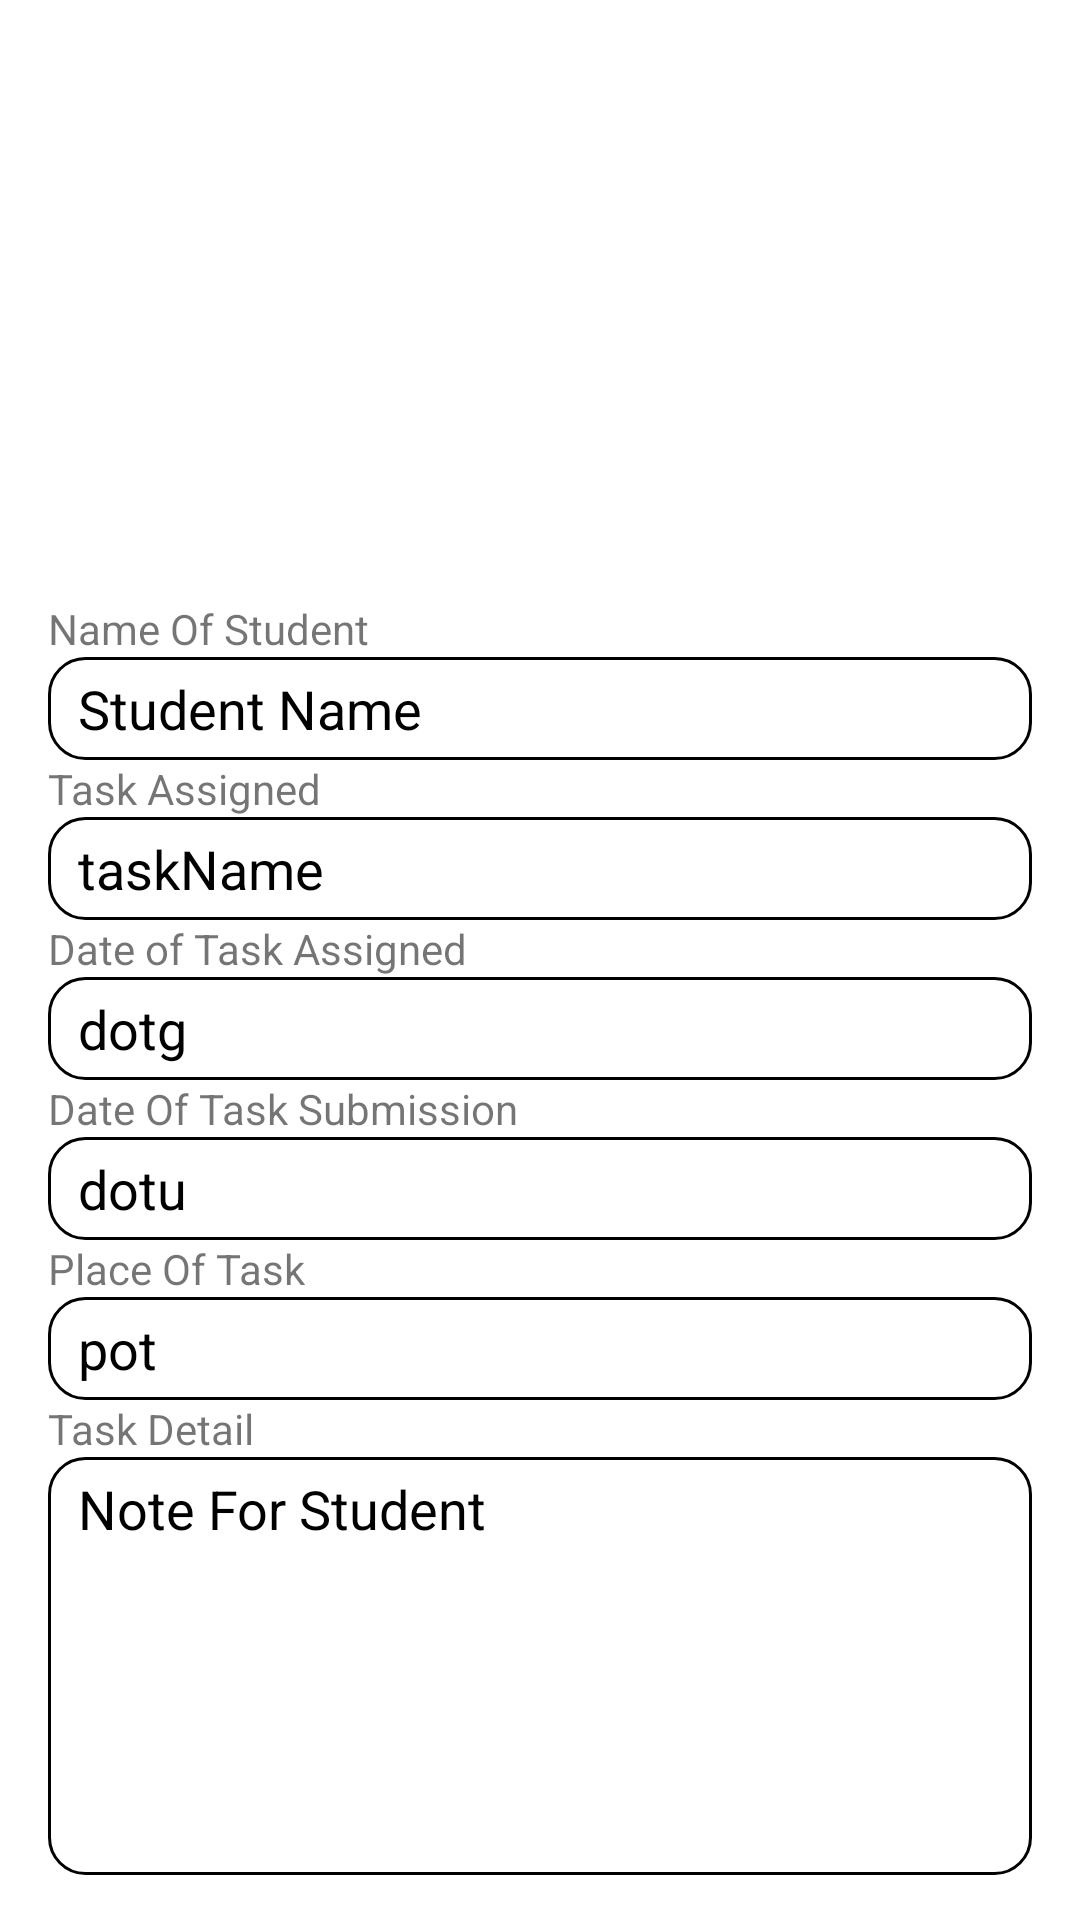

The Android layout XML behind this screen, and the referenced resources:
<!-- AndroidManifest.xml: application theme Theme.RULETeacher -->
<!-- res/layout/activity_task_history.xml -->
<?xml version="1.0" encoding="utf-8"?>
<androidx.constraintlayout.widget.ConstraintLayout xmlns:android="http://schemas.android.com/apk/res/android"
    xmlns:app="http://schemas.android.com/apk/res-auto"
    xmlns:tools="http://schemas.android.com/tools"
    android:layout_width="match_parent"
    android:layout_height="match_parent"
    tools:context=".TaskHistory">

    <ImageView
        android:id="@+id/img_DOC"
        android:layout_width="200dp"
        android:layout_height="200dp"
        app:layout_constraintTop_toTopOf="parent"
        app:layout_constraintStart_toStartOf="parent"
        app:layout_constraintEnd_toEndOf="parent"
        android:scaleType="fitCenter"
        />

    <TextView
        android:id="@+id/textView15"
        android:layout_width="wrap_content"
        android:layout_height="wrap_content"
        android:text="Name Of Student"
        app:layout_constraintStart_toStartOf="parent"
        android:layout_marginHorizontal="16dp"
        app:layout_constraintTop_toBottomOf="@id/img_DOC"
        />

    <TextView
        android:id="@+id/tv_student_name"
        android:layout_width="match_parent"
        android:layout_height="wrap_content"
        android:text="Student Name"
        android:paddingHorizontal="10dp"
        android:paddingVertical="5dp"
        android:layout_marginHorizontal="16dp"
        android:background="@drawable/edit_text_border"
        android:textSize="18sp"
        android:textColor="@color/black"
        app:layout_constraintStart_toStartOf="@id/textView15"
        app:layout_constraintTop_toBottomOf="@id/textView15"/>

    <TextView
        android:id="@+id/textView16"
        android:layout_width="wrap_content"
        android:layout_height="wrap_content"
        android:text="Task Assigned"
        app:layout_constraintStart_toStartOf="@id/textView15"
        app:layout_constraintTop_toBottomOf="@id/tv_student_name"/>

    <TextView
        android:id="@+id/tv_taskName"
        android:layout_width="match_parent"
        android:layout_height="wrap_content"
        android:text="taskName"
        android:paddingHorizontal="10dp"
        android:paddingVertical="5dp"
        android:layout_marginHorizontal="16dp"
        android:background="@drawable/edit_text_border"
        android:textSize="18sp"
        android:textColor="@color/black"
        app:layout_constraintStart_toStartOf="@+id/textView16"
        app:layout_constraintTop_toBottomOf="@id/textView16"/>

    <TextView
        android:id="@+id/textView17"
        android:layout_width="wrap_content"
        android:layout_height="wrap_content"
        android:text="Date of Task Assigned"
        app:layout_constraintStart_toStartOf="@+id/textView15"
        app:layout_constraintTop_toBottomOf="@+id/tv_taskName"/>

    <TextView
        android:id="@+id/tv_dotg"
        android:layout_width="match_parent"
        android:layout_height="wrap_content"
        android:textColor="@color/black"
        android:paddingHorizontal="10dp"
        android:paddingVertical="5dp"
        android:layout_marginHorizontal="16dp"
        android:background="@drawable/edit_text_border"
        android:textSize="18sp"
        android:text="dotg"
        app:layout_constraintStart_toStartOf="@+id/textView17"
        app:layout_constraintTop_toBottomOf="@+id/textView17"/>

    <TextView
        android:id="@+id/textView18"
        android:layout_width="wrap_content"
        android:layout_height="wrap_content"
        android:text="Date Of Task Submission"
        app:layout_constraintStart_toStartOf="@+id/textView15"
        app:layout_constraintTop_toBottomOf="@+id/tv_dotg"/>

    <TextView
        android:id="@+id/tv_dotu"
        android:layout_width="match_parent"
        android:layout_height="wrap_content"
        android:textColor="@color/black"
        android:paddingHorizontal="10dp"
        android:paddingVertical="5dp"
        android:layout_marginHorizontal="16dp"
        android:background="@drawable/edit_text_border"
        android:textSize="18sp"
        android:text="dotu"
        app:layout_constraintStart_toStartOf="@+id/textView18"
        app:layout_constraintTop_toBottomOf="@+id/textView18"/>

    <TextView
        android:id="@+id/textView19"
        android:layout_width="wrap_content"
        android:layout_height="wrap_content"
        android:text="Place Of Task"
        app:layout_constraintStart_toStartOf="@+id/textView15"
        app:layout_constraintTop_toBottomOf="@+id/tv_dotu"/>

    <TextView
        android:id="@+id/tv_pot"
        android:layout_width="match_parent"
        android:layout_height="wrap_content"
        android:textColor="@color/black"
        android:paddingHorizontal="10dp"
        android:paddingVertical="5dp"
        android:layout_marginHorizontal="16dp"
        android:background="@drawable/edit_text_border"
        android:textSize="18sp"
        android:text="pot"
        app:layout_constraintStart_toStartOf="@+id/textView19"
        app:layout_constraintTop_toBottomOf="@+id/textView19"/>

    <TextView
        android:id="@+id/textView20"
        android:layout_width="wrap_content"
        android:layout_height="wrap_content"
        android:text="Task Detail"
        app:layout_constraintStart_toStartOf="@+id/textView15"
        app:layout_constraintTop_toBottomOf="@+id/tv_pot"/>

    <TextView
        android:id="@+id/tv_noteToStudent"
        android:layout_width="match_parent"
        android:layout_height="wrap_content"
        android:ems="10"
        android:gravity="start|top"
        android:inputType="textMultiLine"
        android:paddingHorizontal="10dp"
        android:paddingVertical="5dp"
        android:layout_marginHorizontal="16dp"
        android:background="@drawable/edit_text_border"
        android:textSize="18sp"
        android:textColor="@color/black"
        android:lines="8"
        android:maxLines="10"
        android:minLines="6"
        android:scrollbars="vertical"
        android:text="Note For Student"
        app:layout_constraintTop_toBottomOf="@id/textView20"
        app:layout_constraintStart_toStartOf="@id/textView20"/>
</androidx.constraintlayout.widget.ConstraintLayout>
<!-- resources referenced by this layout -->
<resources>
  <!-- drawable edit_text_border (drawable) -->
  <?xml version="1.0" encoding="utf-8"?>
  <shape
      xmlns:android="http://schemas.android.com/apk/res/android"
      android:shape="rectangle">
      <solid
          android:color="@android:color/white"/>
  
      <corners
          android:bottomRightRadius="12dp"
          android:bottomLeftRadius="12dp"
          android:topLeftRadius="12dp"
          android:topRightRadius="12dp"/>
      <stroke
          android:color="@color/browser_actions_text_color"
          android:width="1dp"/>
  </shape>
  <style name="Theme.RULETeacher" parent="Theme.MaterialComponents.DayNight.DarkActionBar">
          
          <item name="colorPrimary">@color/purple_500</item>
          <item name="colorPrimaryVariant">@color/purple_700</item>
          <item name="colorOnPrimary">@color/white</item>
          
          <item name="colorSecondary">@color/teal_200</item>
          <item name="colorSecondaryVariant">@color/teal_700</item>
          <item name="colorOnSecondary">@color/black</item>
          
          <item name="android:statusBarColor" tools:targetApi="l">?attr/colorPrimaryVariant</item>
          
          <item name="android:navigationBarColor">@color/purple_700</item>
      </style>
  <!-- not gathered from this repository: default colours our renderer supplied (Android Studio template values) -->
  <color name="purple_500">#FF6200EE</color>
  <color name="purple_700">#FF3700B3</color>
  <color name="teal_200">#FF03DAC5</color>
  <color name="teal_700">#FF018786</color>
  <color name="black">#FF000000</color>
  <color name="white">#FFFFFFFF</color>
</resources>
